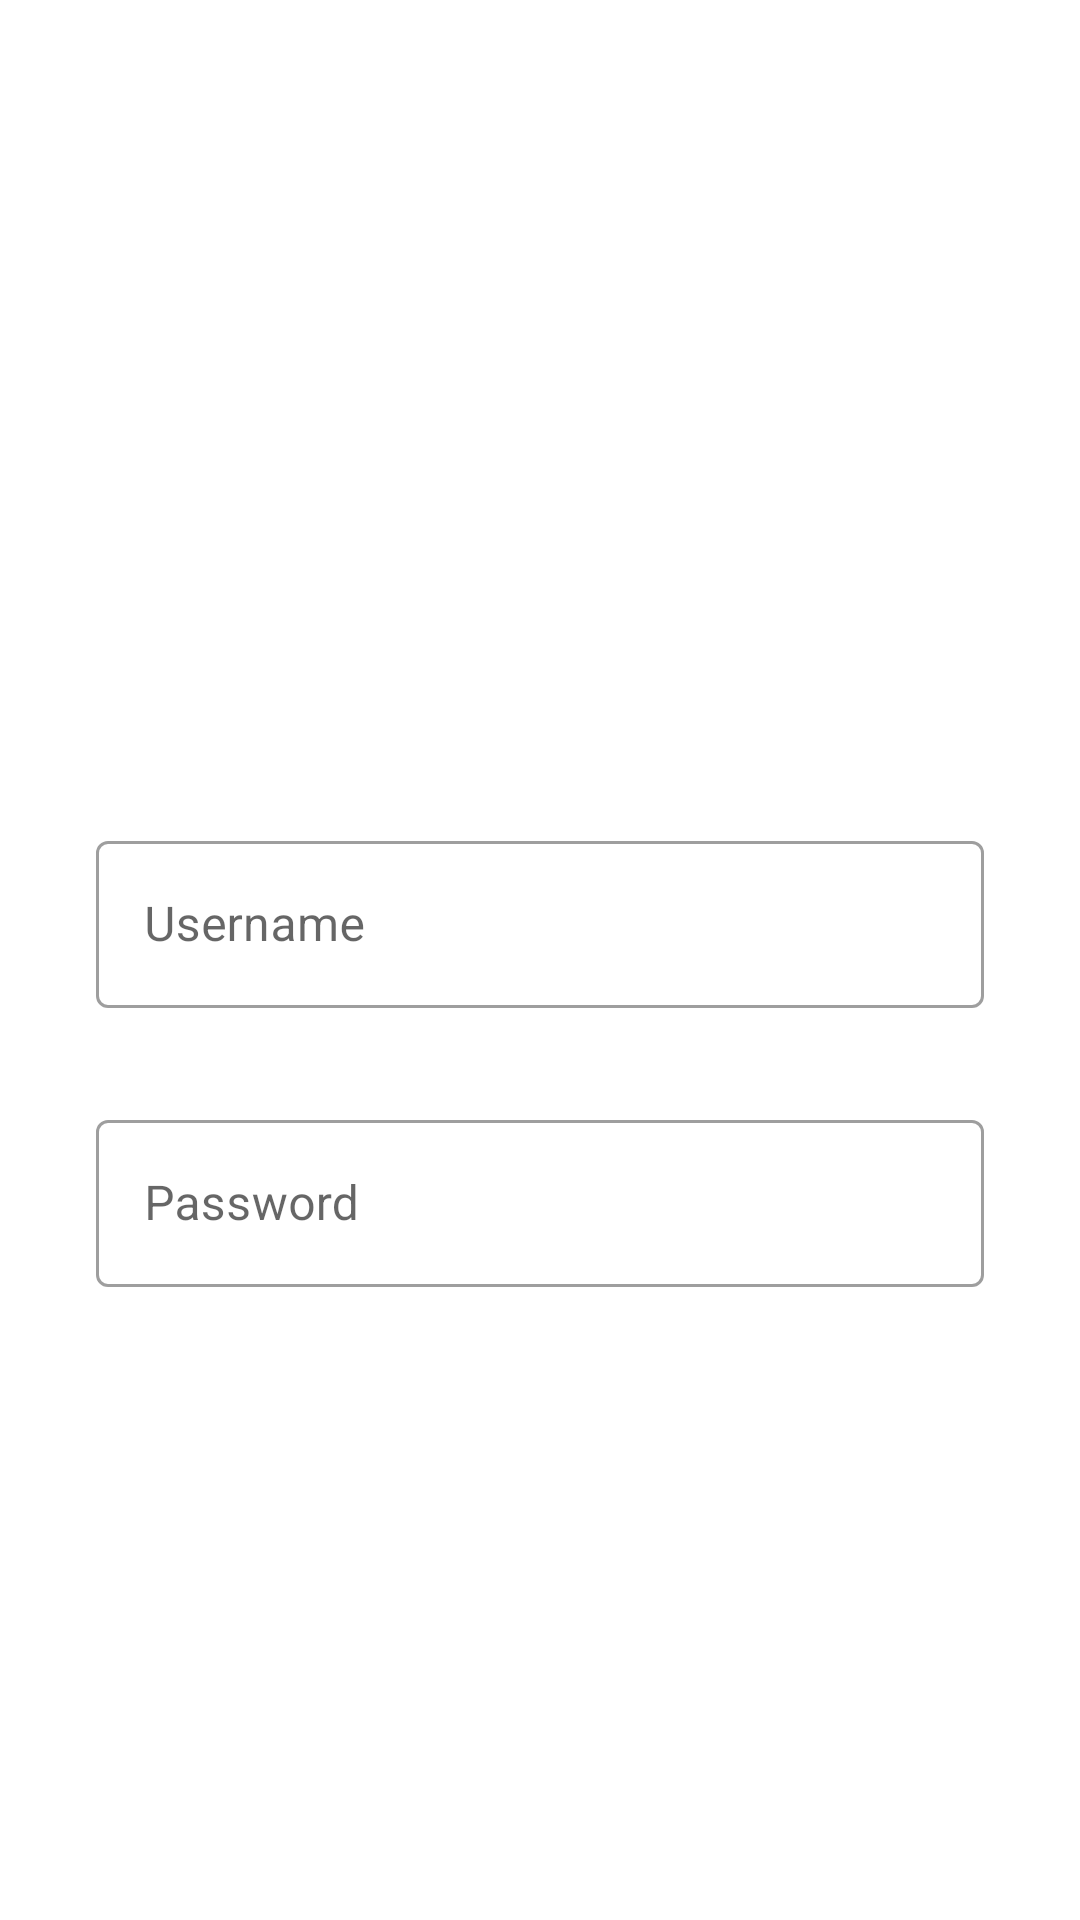

The Android layout XML behind this screen, and the referenced resources:
<!-- AndroidManifest.xml: application theme Theme.TMA -->
<!-- res/layout/activity_login.xml -->
<?xml version="1.0" encoding="utf-8"?>
<LinearLayout xmlns:android="http://schemas.android.com/apk/res/android"
    xmlns:app="http://schemas.android.com/apk/res-auto"
    xmlns:tools="http://schemas.android.com/tools"
    android:layout_width="match_parent"
    android:layout_height="match_parent"
    android:orientation="vertical"
    android:gravity="center"
    tools:context=".LoginActivity">

    <com.google.android.material.textfield.TextInputLayout
        android:id="@+id/usernameTextField"

        style="@style/Widget.MaterialComponents.TextInputLayout.OutlinedBox"

        android:layout_width="match_parent"
        android:layout_height="wrap_content"
        android:layout_marginStart="32dp"
        android:layout_marginTop="64dp"
        android:layout_marginEnd="32dp"
        android:hint="@string/name">

        
        <com.google.android.material.textfield.TextInputEditText
            android:id="@+id/username"
            android:layout_width="match_parent"
            android:layout_height="wrap_content" />

    </com.google.android.material.textfield.TextInputLayout>

    <com.google.android.material.textfield.TextInputLayout
        android:id="@+id/passwordTextField"

        style="@style/Widget.MaterialComponents.TextInputLayout.OutlinedBox"

        android:layout_width="match_parent"
        android:layout_height="wrap_content"
        android:layout_marginStart="32dp"
        android:layout_marginTop="32dp"
        android:layout_marginEnd="32dp"
        android:hint="@string/password">

        
        <com.google.android.material.textfield.TextInputEditText
            android:id="@+id/password"
            android:layout_width="match_parent"
            android:layout_height="wrap_content"
            android:inputType="numberPassword"/>

    </com.google.android.material.textfield.TextInputLayout>



</LinearLayout>
<!-- resources referenced by this layout -->
<resources>
  <string name="name">Username</string>
  <string name="password">Password</string>
  <style name="Theme.TMA" parent="Theme.MaterialComponents.DayNight.NoActionBar">
          
          <item name="colorPrimary">@color/purple_500</item>
          <item name="colorPrimaryVariant">@color/black</item>
          <item name="colorOnPrimary">@color/white</item>
          
          <item name="colorSecondary">@color/teal_200</item>
          <item name="colorSecondaryVariant">@color/teal_700</item>
          <item name="colorOnSecondary">@color/black</item>
          
          <item name="android:statusBarColor" tools:targetApi="l">?attr/colorPrimaryVariant</item>
          
      </style>
  <!-- not gathered from this repository: default colours our renderer supplied (Android Studio template values) -->
  <color name="purple_500">#FF6200EE</color>
  <color name="teal_200">#FF03DAC5</color>
  <color name="teal_700">#FF018786</color>
  <color name="black">#FF000000</color>
  <color name="white">#FFFFFFFF</color>
</resources>
